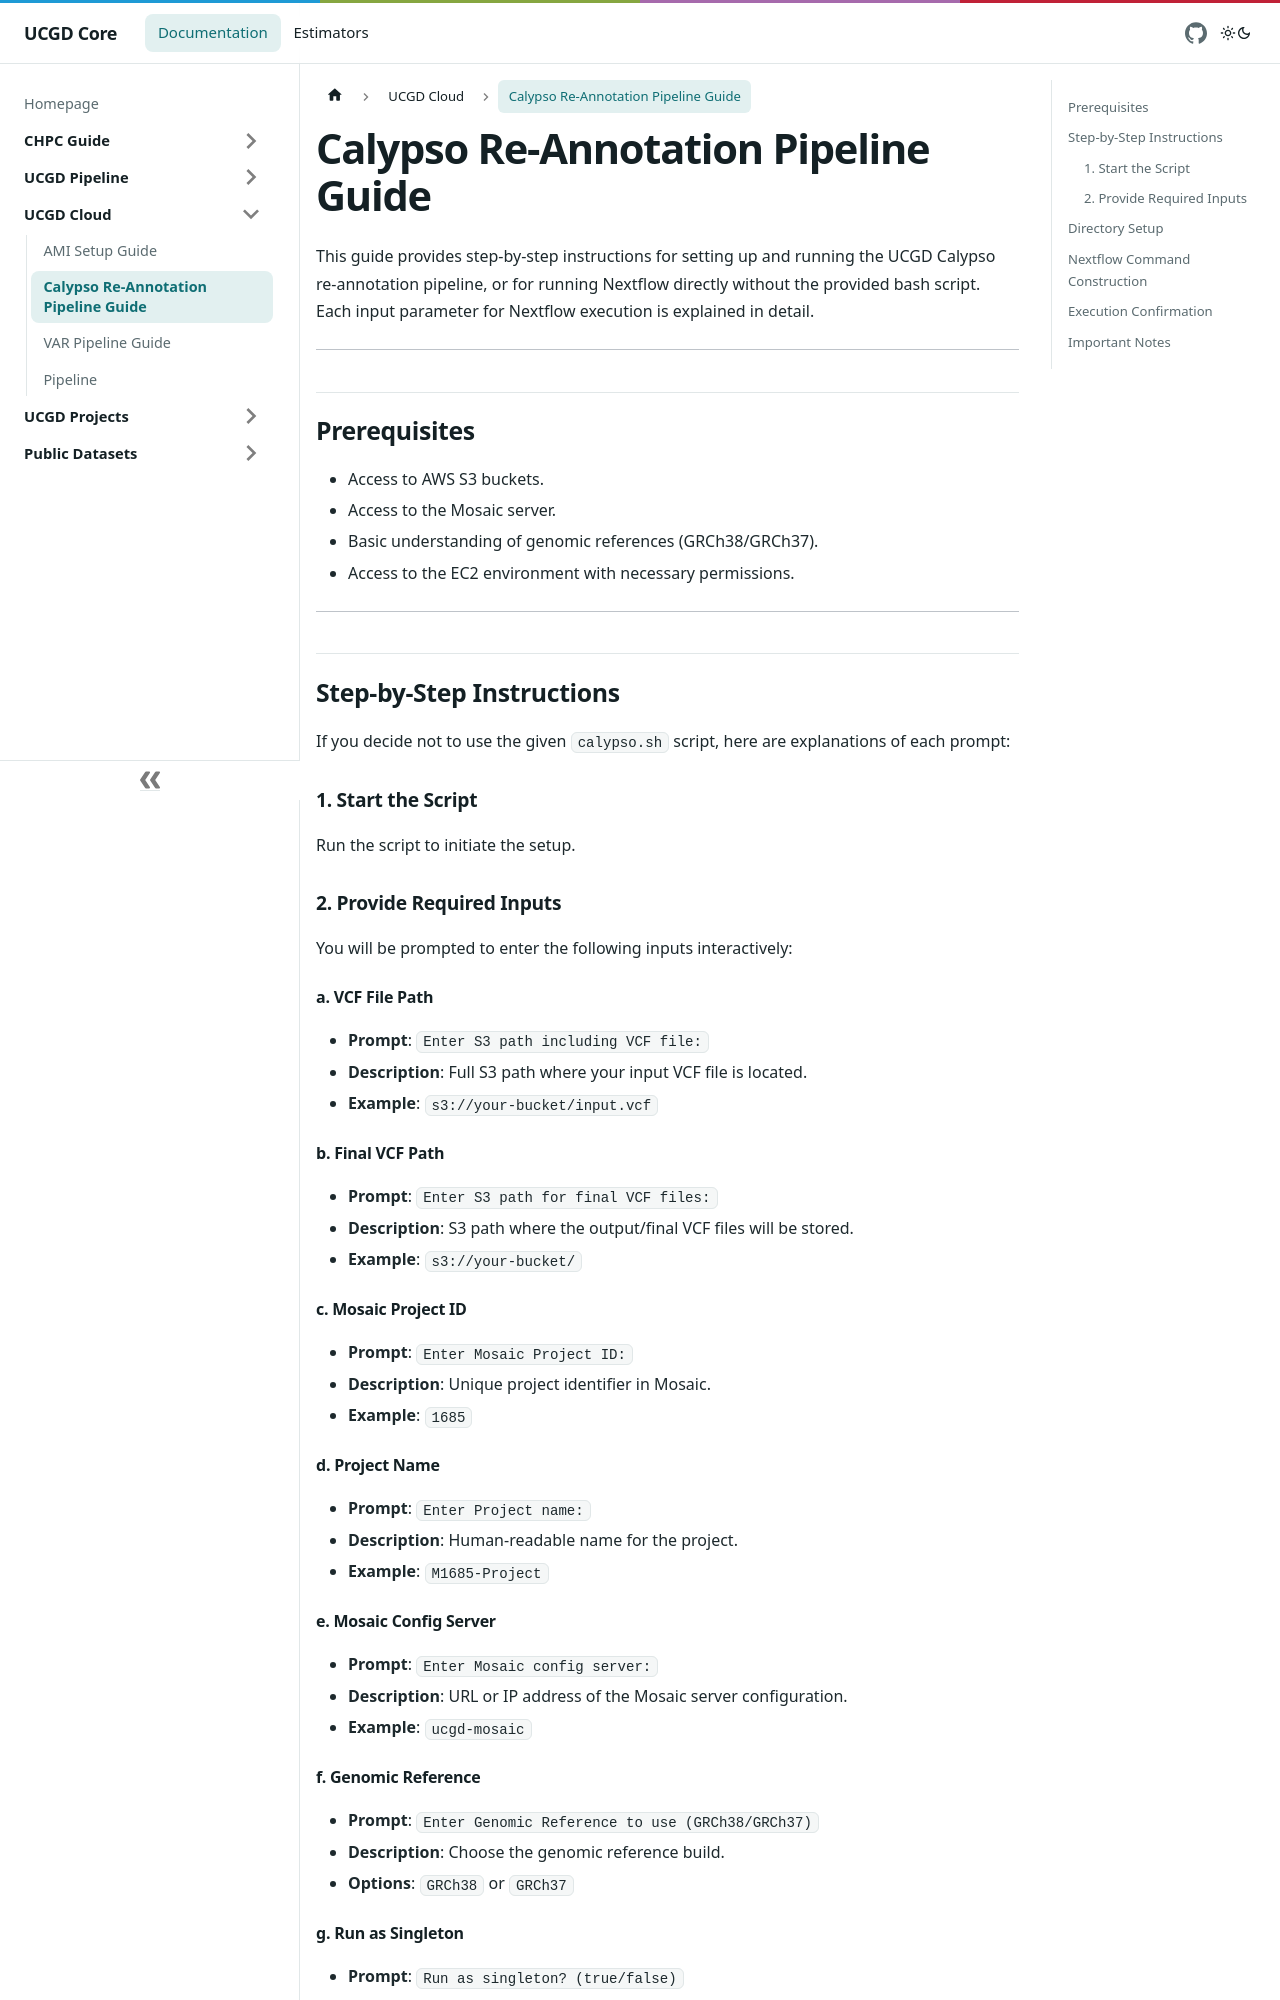

repository: UCGD/Core-Docs · page: docs/UCGD-Cloud/ucgd_calypso_pipeline_guide/index.html · generator: docusaurus

# Calypso Re-Annotation Pipeline Guide

This guide provides step-by-step instructions for setting up and running the UCGD Calypso re-annotation pipeline, or for running Nextflow directly without the provided bash script. Each input parameter for Nextflow execution is explained in detail.

---

## Prerequisites

- Access to AWS S3 buckets.
- Access to the Mosaic server.
- Basic understanding of genomic references (GRCh38/GRCh37).
- Access to the EC2 environment with necessary permissions.

---

## Step-by-Step Instructions

If you decide not to use the given `calypso.sh` script, here are explanations of each prompt:

### 1. Start the Script

Run the script to initiate the setup.

### 2. Provide Required Inputs

You will be prompted to enter the following inputs interactively:

#### a. **VCF File Path**
- **Prompt**: `Enter S3 path including VCF file:`
- **Description**: Full S3 path where your input VCF file is located.
- **Example**: `s3://your-bucket/input.vcf`

#### b. **Final VCF Path**
- **Prompt**: `Enter S3 path for final VCF files:`
- **Description**: S3 path where the output/final VCF files will be stored.
- **Example**: `s3://your-bucket/`

#### c. **Mosaic Project ID**
- **Prompt**: `Enter Mosaic Project ID:`
- **Description**: Unique project identifier in Mosaic.
- **Example**: `1685`

#### d. **Project Name**
- **Prompt**: `Enter Project name:`
- **Description**: Human-readable name for the project.
- **Example**: `M1685-Project`

#### e. **Mosaic Config Server**
- **Prompt**: `Enter Mosaic config server:`
- **Description**: URL or IP address of the Mosaic server configuration.
- **Example**: `ucgd-mosaic`
